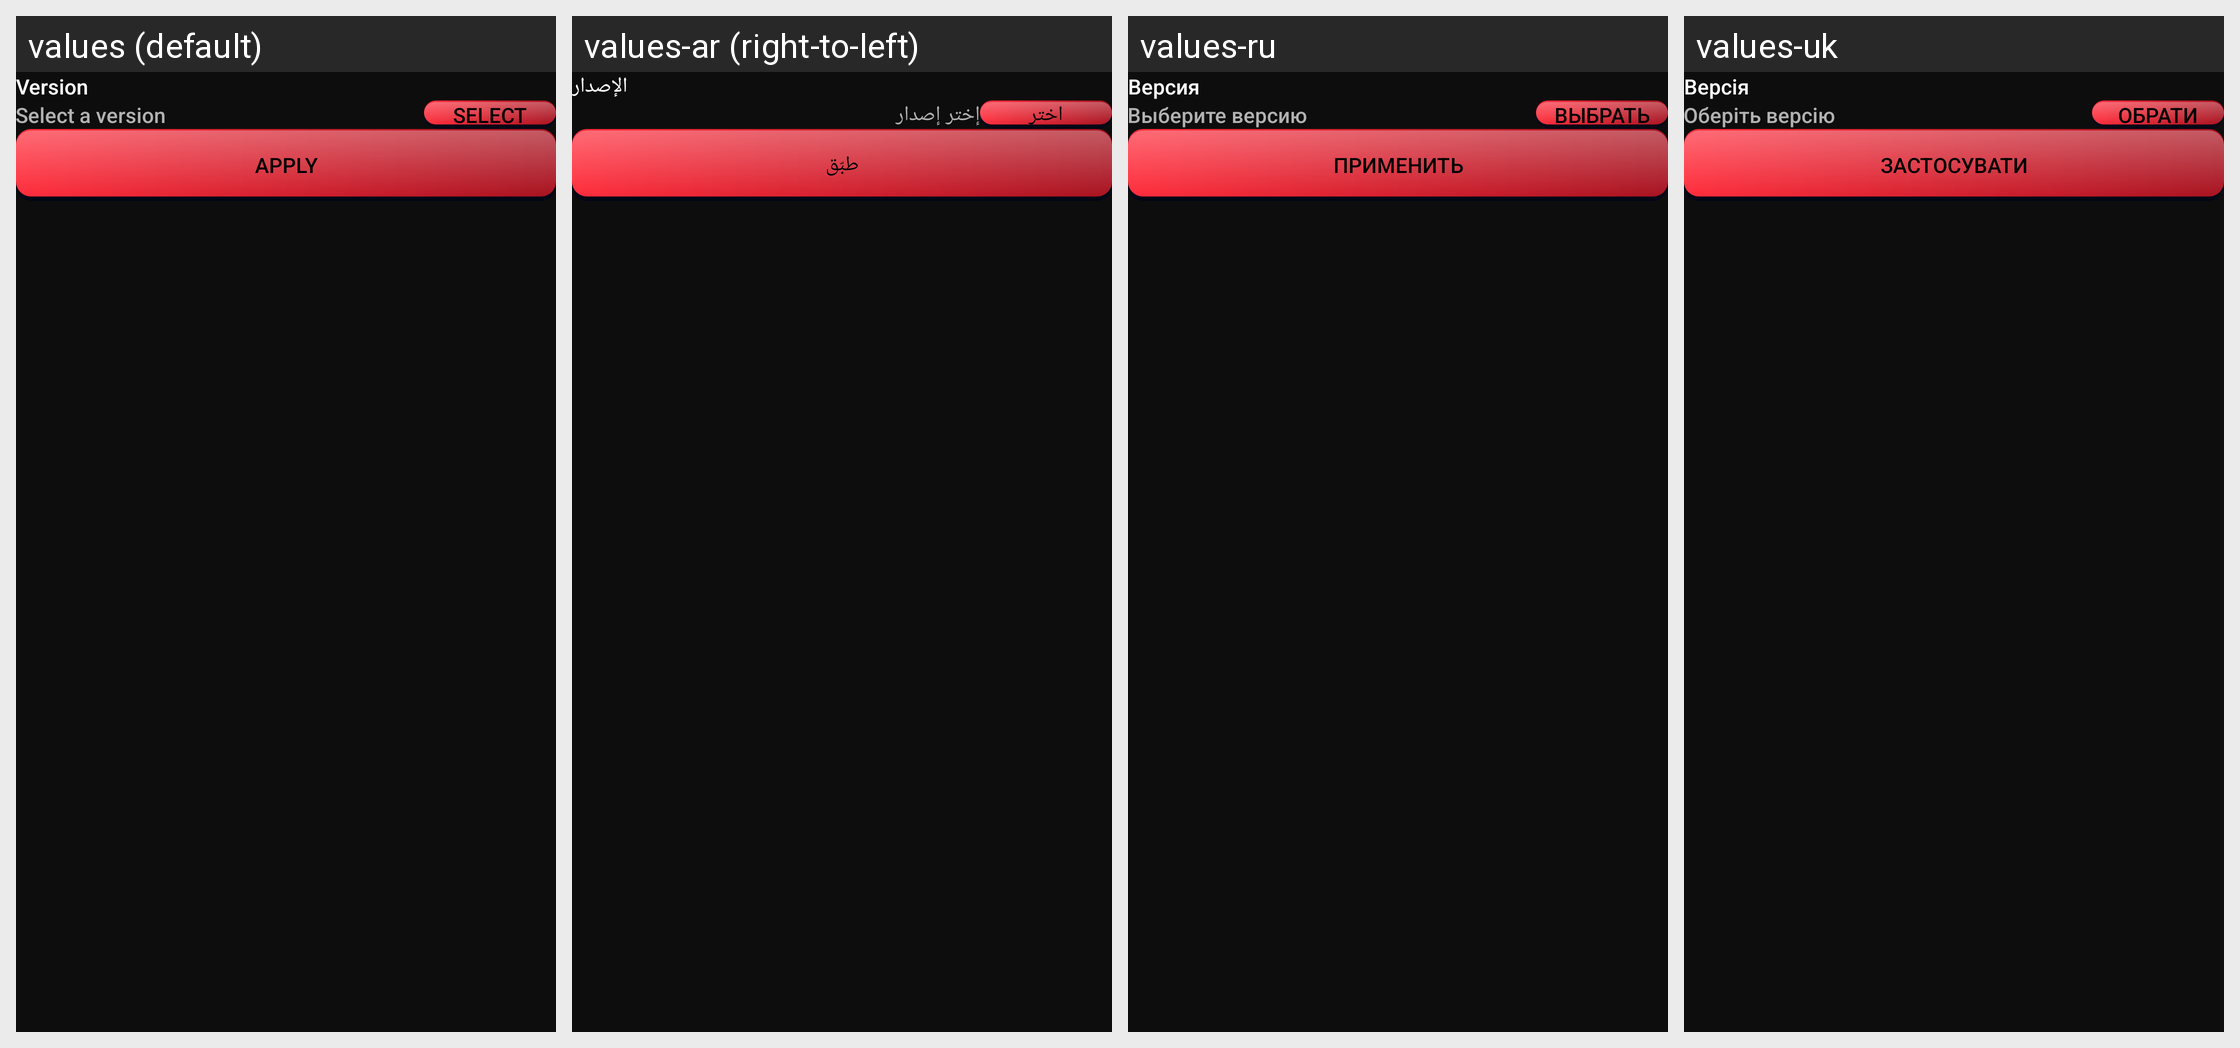

Here is an Android app screen in its default locale and in the app's own translations. Write out the translated-string differences for the strings that appear on this screen.
Android screen res/layout/dialog_mod_filters.xml rendered under 4 locales, left to right: values (default), values-ar (right-to-left), values-ru, values-uk. Device: Nexus 5 (rendered at 1080×1920; each locale shown at half size, 540×960, under a caption strip naming it); theme Theme.FearLauncher.
Other locales in the repository, not shown: values-af, values-az-rAZ, values-ba, values-bn-rBD, values-ca, values-cs, values-da, values-de, values-el, values-en-rGB, values-es, values-et-rEE, values-fa-rIR, values-fi, values-fil, values-fr, values-hi, values-hu, values-in, values-it, values-iw, values-ja, values-kk, values-ko, values-la, values-lol-rAA, values-lt, values-mn-rMN, values-ms, values-nl, values-no, values-pl, values-pt, values-pt-rBR, values-ro, values-rpr, values-sk-rSK, values-sr, values-sv, values-th, values-tr, values-tt, values-vi, values-zh-rCN, values-zh-rTW.
Strings drawn on this screen, with the default value and each locale's value (text and hints the layout hard-codes, and strings that could not be matched under every locale, appear in the picture but are not listed):

profiles_profile_version
  values: Version
  values-ar: الإصدار
  values-ru: Версия
  values-uk: Версія

version_select_hint
  values: Select a version
  values-ar: إختر إصدار
  values-ru: Выберите версию
  values-uk: Оберіть версію

global_select
  values: Select
  values-ar: اختر
  values-ru: Выбрать
  values-uk: Обрати

generic_apply
  values: Apply
  values-ar: طبّق
  values-ru: Применить
  values-uk: Застосувати
